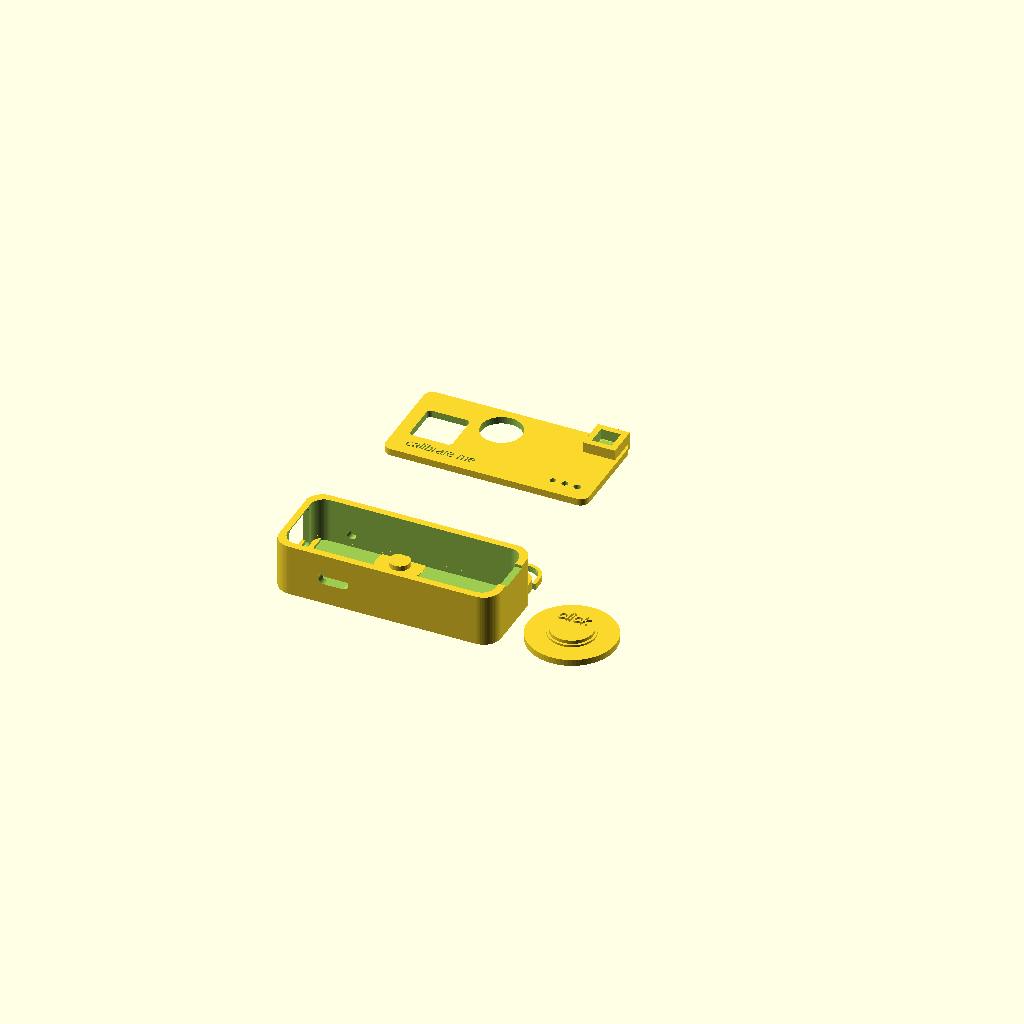
Cell 1: the model at its default parameters.
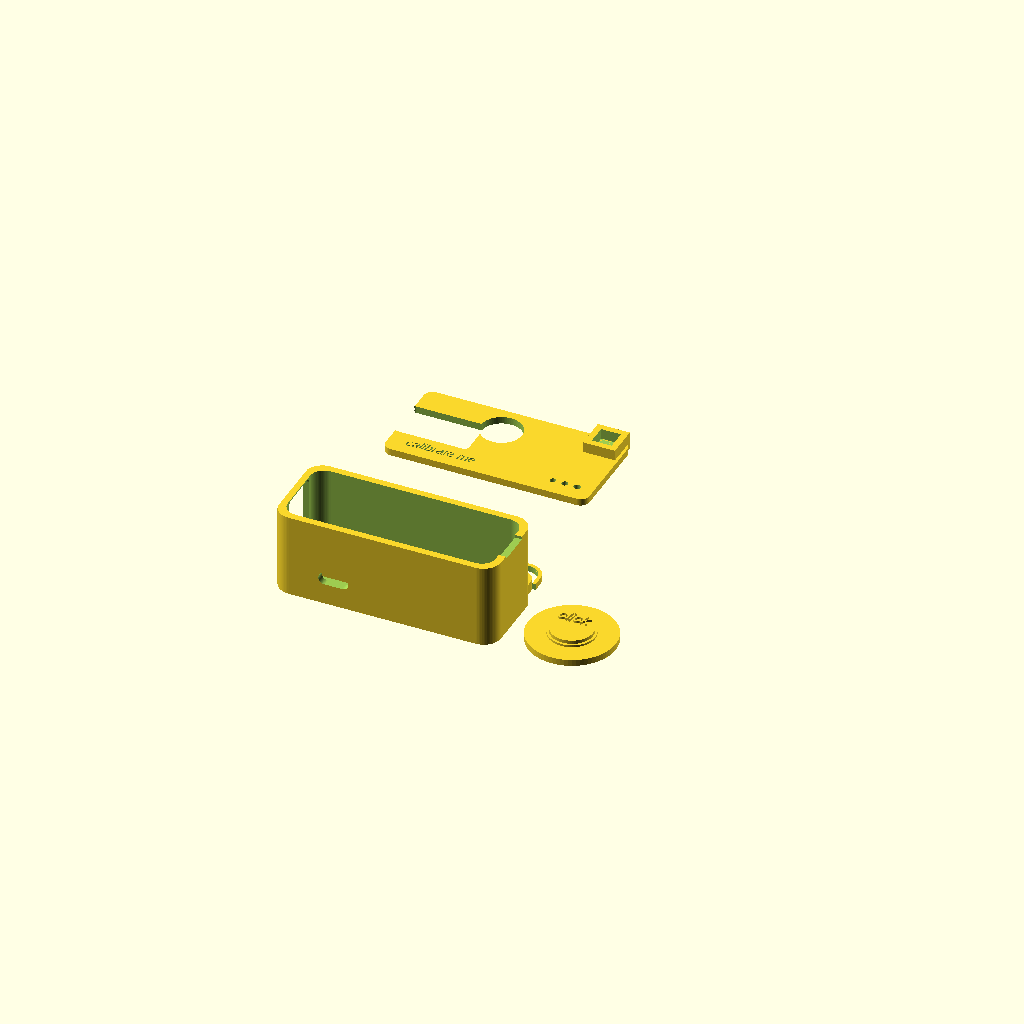
Cell 2: the same model with cam_h = 22.
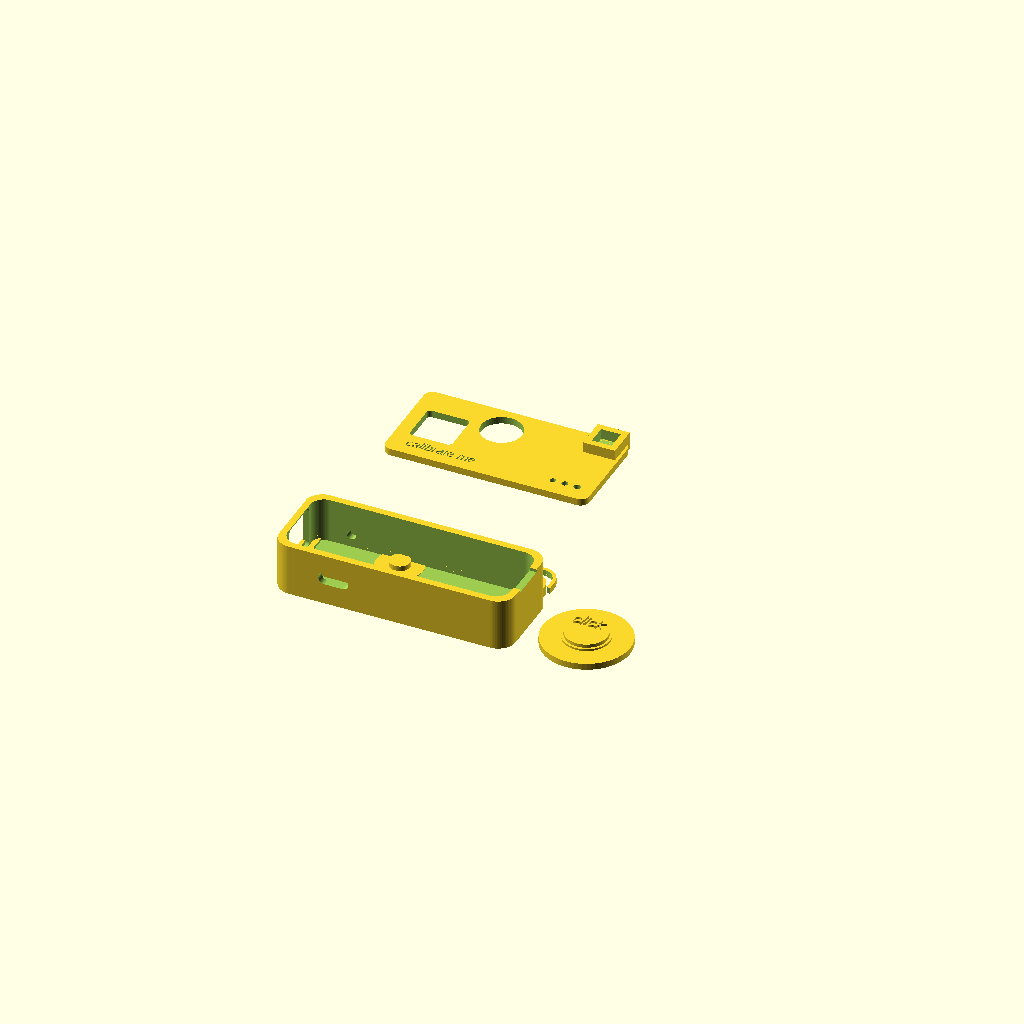
Cell 3: cam_t = 10 (everything else at default).
One fixed orthographic camera (rotation 55°, 0°, 25°; colour scheme Cornfield) for every cell.
OpenSCAD source file hardware/housing/protography_case.scad:
// ---------------------------------------------------------------------------
// Protography — parametric housing  (v3)
//
// Layout for the real assembled device:
//   - square camera window in the front wall sized to the OV5640 head (the
//     module face is visible from outside; interior posts stop it, foam
//     behind keeps it snug, FPC bends back freely);
//   - XIAO + Sense stack lies flat, USB-C slot on the -Y wall;
//   - microSD card is inserted ONCE before closing — no slot, by design;
//   - battery (25 x 38 x 5.5 class pouch) flat behind the stack;
//   - shutter: SMD switch wedged in a pedestal pocket + a compliant
//     membrane key that is ONE connected solid with the lid (disc flexure,
//     all unions volumetric — no floating pieces in the slicer).
//
// Axes (mm): +X front(window, x=0) -> back; +Y width (-Y wall: USB slot);
// +Z up (lid on top with the membrane shutter).
//
// Parts (-D part=N, numeric for Windows shells):
//   0 shell      main body        — print front face DOWN
//   1 lid        top plate w/ membrane shutter — print flat, 0.12 layers
//   2 memtest    standalone membrane click test — print first, feel it
//   3 coupon     calibration plate — print first, caliper everything
//   4 assembly   preview layout
// ---------------------------------------------------------------------------

/* ------------- camera head on flex (CALIPER-CHECK via coupon) ---------- */
cam_w = 11.0;      // camera head width (Y) — square module
cam_h = 11.0;      // camera head height (Z)
cam_t = 5.0;       // camera head depth (X)
winclr = 0.6;      // window clearance around the module
win_r = 1.5;       // rounded corner radius of the square window

/* ------------- main stack lying flat ------------------------------------ */
stack_l = 21.0;    // XIAO(+Sense) length along X
stack_w = 17.8;    // stack width along Y
stack_t = 9.4;     // stack total thickness (Z) — caliper!
stack_gap = 2.0;   // gap between camera pocket and stack front edge

usb_w = 10.4;  usb_h = 4.4;   usb_x = 16.0;  // USB-C slot (center, -Y wall)
usb_z = 7.0;                                // slot center above interior floor

/* ------------- battery (user's cell: ~1.4x XIAO wide, ~2x long) --------- */
bat_l = 38;  bat_w = 25;  bat_t = 5.5;
wire_gap = 4;                                // wires + slack mid-gap

/* ------------- compliant shutter ---------------------------------------- */
sw_w = 6.8;        // SMD switch body, square, drop-in pocket width
sw_t = 3.6;        // switch body height (above pocket floor)
sw_pl = 0.8;       // plunger travel height
sw_pre = 0.3;      // pre-load gap between stub and plunger at rest
btn_x = 30;        // shutter position from the front wall (interior)
btn_y = 0;         // lateral offset from interior width center
mem_d = 16;        // membrane disc diameter (flexure + paddle in one)
web_t = 0.7;       // disc thickness — the flexure (0.6–1.0 to tune feel)
paddle_t = 1.6;    // raised paddle thickness on top of the disc
stub_d = 7.0;      // stub that presses the plunger
stub_h = 2.2;      // stub reach below the lid underside

/* ------------- shell ----------------------------------------------------- */
wall    = 2.4;
floor_t = 2.4;
lid_t   = 2.2;
clear   = 0.5;
snap_f  = 0.25;
rr      = 6;
$fn     = 72;

/* LED glow window (+Y wall) — glow leaks from under the lying stack */
led_d = 3.2;  led_x = 12;  led_z = 4.5;

/* ------------- derived --------------------------------------------------- */
stack_x0 = cam_t + stack_gap;
bat_x0 = stack_x0 + stack_l + clear + wire_gap;
in_l = bat_x0 + bat_l + 2*clear;
in_w = max(bat_w + 2*clear, stack_w + 4, cam_w + 4);
in_h = max(cam_h + 2.5, stack_t + 3.5, bat_t + 2.5) + 2;
mem_hole = mem_d - 2;      // lid hole under the disc: stub travel + flex

out_l = in_l + wall + wall;
out_w = in_w + 2*wall;
out_h = in_h + floor_t + lid_t;

echo(str("outer size: ", out_l, " x ", out_w, " x ", out_h, " mm"));

module rbox(size, r) {
    hull() {
        translate([r, r, 0])                cylinder(r=r, h=size[2]);
        translate([size[0]-r, r, 0])        cylinder(r=r, h=size[2]);
        translate([r, size[1]-r, 0])        cylinder(r=r, h=size[2]);
        translate([size[0]-r, size[1]-r, 0]) cylinder(r=r, h=size[2]);
    }
}

function plunger_z() = out_h - lid_t - stub_h - sw_pre;
function pedestal_h() = plunger_z() - sw_pl - sw_t - floor_t;

module shell() difference() {
    union() {
        rbox([out_l, out_w, out_h - lid_t], rr);
        translate([wall, wall, floor_t]) interior_features();
    }
    translate([wall, wall, floor_t]) rbox([in_l, in_w, in_h + 1], rr - wall/2);
    translate([wall + bat_x0, wall + (in_w - bat_w)/2, floor_t])
        cube([bat_l + 2*clear, bat_w, 0.6]);            // battery recess

    // ---- front: SQUARE camera window + recessed frame ----
    translate([-1, wall + in_w/2, floor_t + in_h/2])
        rotate([0, 90, 0]) linear_extrude(height = wall + 2)
            offset(r = win_r) square([cam_h + winclr, cam_w + winclr], center = true);
    translate([-0.8, wall + in_w/2, floor_t + in_h/2])
        rotate([0, 90, 0]) linear_extrude(height = 1.0)
            offset(r = win_r + 3) square([cam_h + winclr + 6, cam_w + winclr + 6], center = true);

    // ---- -Y wall: USB-C slot (rounded ends) ----
    translate([wall + usb_x, -1, floor_t + usb_z])
        rotate([-90, 0, 0]) hull() {
            cylinder(d=usb_h, h=wall + 2);
            translate([usb_w - usb_h, 0, 0]) cylinder(d=usb_h, h=wall + 2);
        }

    // ---- +Y wall: LED glow window (drilled from the INNER face outward) ----
    translate([wall + led_x, wall + in_w - 1, floor_t + led_z])
        rotate([-90, 0, 0]) cylinder(d=led_d, h=wall + 2);

    // ---- top rim: antenna cable exit under the lid ----
    translate([out_l - wall - 1, wall + in_w/2 - 6, out_h - lid_t - 1])
        cube([wall + 2, 12, 1.6]);
}

// Interior furniture, grown from the cavity floor (local frame).
module interior_features() {
    cy = in_w/2;
    // camera head: corner posts stop the module at the right depth
    for (y = [cy - cam_w/2 - 1.2, cy + cam_w/2 + 0.4])
        translate([cam_t + 0.6, y, in_h/2 - cam_h/2 - 1])
            cube([1.6, 0.8, cam_h + 2]);
    // rails above/below the module for side support
    rail_t = 1.8;
    for (z = [in_h/2 - cam_h/2 - rail_t, in_h/2 + cam_h/2])
        translate([0.4, cy - cam_w/2 - 1, z])
            cube([cam_t + 1.0, cam_w + 2, rail_t]);

    // lying stack: front stop, side rails, rear stop
    translate([stack_x0 - 2, cy - stack_w/2 - 1, 0])
        cube([2, stack_w + 2, 2.5]);
    for (y = [cy - stack_w/2 - 1.6, cy + stack_w/2 + 0.6])
        translate([stack_x0, y, 0])
            cube([stack_l + 1, 1.0, 2.5]);
    translate([stack_x0 + stack_l + 1, cy - stack_w/2 - 1, 0])
        cube([2, stack_w + 2, 2.5]);

    // SMD switch pedestal with drop-in pocket (trapped once lid is on)
    translate([btn_x - 5.5, cy + btn_y - 5.5, 0])
        difference() {
            cube([11, 11, pedestal_h()]);
            translate([0.6, 0.6, pedestal_h() - sw_t])
                cube([sw_w, sw_w, sw_t + 1]);
        }
}

module lid() {
    difference() {
        rbox([out_l, out_w, lid_t], rr);
        translate([1.2, 1.2, -0.01]) rbox([out_l - 2.4, out_w - 2.4, lid_t + 0.5], rr - 1.2);
        // membrane travel hole (stub clearance + disc flex area)
        translate([wall + btn_x, wall + in_w/2 + btn_y, -1])
            cylinder(d=mem_hole, h=lid_t + 2);
        // antenna cable exit, aligned with the shell rim notch
        translate([out_l - wall - 1, wall + in_w/2 - 6, -1])
            cube([wall + 2, 12, lid_t + 2]);
        // engraving
        translate([out_l/2, out_w/2 - 7, lid_t - 0.6])
            linear_extrude(1.0)
                text("PROTOGRAPHY", size=4.6, halign="center",
                     font="Liberation Sans:style=Bold", spacing=1.15);
        translate([out_l/2, out_w/2 + 6, lid_t - 0.6])
            linear_extrude(1.0)
                text("P. graphica · habitat: pockets", size=2.6, halign="center",
                     font="Liberation Sans:style=Italic");
    }
}

// The compliant shutter — ONE connected solid, every union volumetric:
// disc overlaps the plate rim (0.4 mm), paddle overlaps the disc, stub
// overlaps the disc from below. Nothing floats; slicers see one body.
module membrane(bx, by, plate_top) {
    translate([bx, by, plate_top - 0.4]) cylinder(d=mem_d, h=web_t + 0.4);
    translate([bx, by, plate_top - 0.4 + web_t]) cylinder(d=mem_d - 1.6, h=paddle_t);
    translate([bx, by, plate_top - stub_h]) cylinder(d=stub_d, h=stub_h + 0.3);
}

module lid_full() {
    lid();
    membrane(wall + btn_x, wall + in_w/2 + btn_y, lid_t);
    // friction rim, overlapping the plate by 1 mm so it's one body too
    translate([wall + snap_f, wall + snap_f, lid_t - 1.0])
        difference() {
            rbox([in_l - 2*snap_f, in_w - 2*snap_f, 3.6], rr - wall/2);
            translate([1.8, 1.8, -0.5]) rbox([in_l - 2*snap_f - 3.6, in_w - 2*snap_f - 3.6, 5], rr - wall);
        }
}

// Standalone click test: same disc construction on its own plate.
module memtest() {
    difference() {
        cylinder(d=mem_d + 14, h=2.2);
        cylinder(d=mem_hole, h=5);                    // travel + flex room
    }
    membrane(0, 0, 2.2);
    translate([0, 0, 2.2 + web_t + paddle_t + 1.6]) linear_extrude(0.8)
        text("click", size=4, halign="center", font="Liberation Sans:style=Italic");
}

module coupon() {
    difference() {
        rbox([70, 34, 2.4], 3);
        // square camera window test
        translate([12, 17, -1]) linear_extrude(5)
            offset(r=win_r) square([cam_h + winclr, cam_w + winclr], center=true);
        // membrane travel hole
        translate([30, 24, -1]) cylinder(d=mem_hole, h=5);
        // USB slot
        translate([42, 9, -1]) rotate([-90, 0, 0]) hull() {
            translate([0, 0, -0.1]) cylinder(d=usb_h, h=5);
            translate([usb_w - usb_h, 0, -0.1]) cylinder(d=usb_h, h=5);
        }
        for (i = [0:2])                                // printer hole gauge
            translate([56 + i*4.2, 6, -1]) cylinder(d=2.0 + i*0.2, h=5);
        translate([6, 4, -0.01]) linear_extrude(2.5)
            text("calibrate me", size=3.2, font="Liberation Sans:style=Italic");
    }
    // switch pocket sample
    translate([58, 24, 0]) difference() {
        cube([11, 11, 6]);
        translate([(11 - sw_w)/2, (11 - sw_w)/2, 2.4]) cube([sw_w, sw_w, 6]);
    }
}

module assembly() {
    shell();
    translate([0, out_w + 10, lid_t + web_t + paddle_t]) rotate([180, 0, 0]) lid_full();
    translate([out_l + 20, out_w/2, 0]) memtest();
    translate([0, out_w + 10 + out_w + 10, 0]) coupon();
}

part = 4;
if (part == 0) shell();
else if (part == 1) lid_full();
else if (part == 2) memtest();
else if (part == 3) coupon();
else assembly();
Customizer parameters (derived from the source; name, type, default, range or options):
cam_w: number, default 11
cam_h: number, default 11
cam_t: number, default 5
winclr: number, default 0.6
win_r: number, default 1.5
stack_l: number, default 21
stack_w: number, default 17.8
stack_t: number, default 9.4
stack_gap: number, default 2
usb_z: number, default 7
wire_gap: number, default 4
sw_w: number, default 6.8
sw_t: number, default 3.6
sw_pl: number, default 0.8
sw_pre: number, default 0.3
btn_x: number, default 30
btn_y: number, default 0
mem_d: number, default 16
web_t: number, default 0.7
paddle_t: number, default 1.6
stub_d: number, default 7
stub_h: number, default 2.2
wall: number, default 2.4
floor_t: number, default 2.4
lid_t: number, default 2.2
clear: number, default 0.5
snap_f: number, default 0.25
rr: number, default 6
